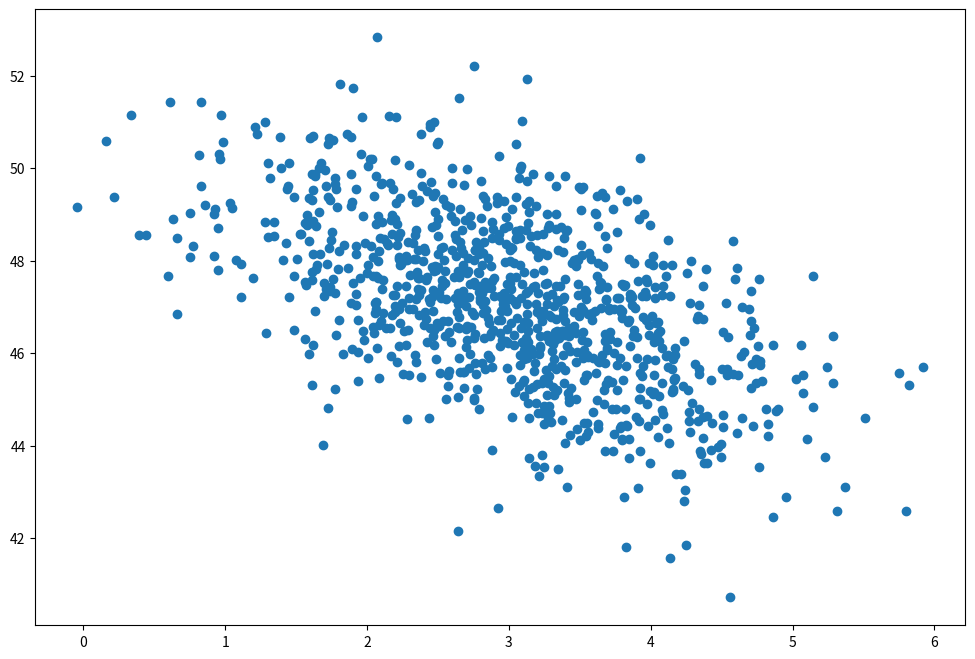

Generate this figure with matplotlib:
def say_hello(name):
    print(f"Hello, {name}!")



import numpy as np
import matplotlib.pyplot as plt

page_load_time = np.random.normal(3.0, 1.0, 1000)
purchase_amount = np.random.normal(50.0, 1.5, 1000) - page_load_time

plt.figure(figsize=(12, 8))
plt.scatter(page_load_time, purchase_amount)
plt.show()